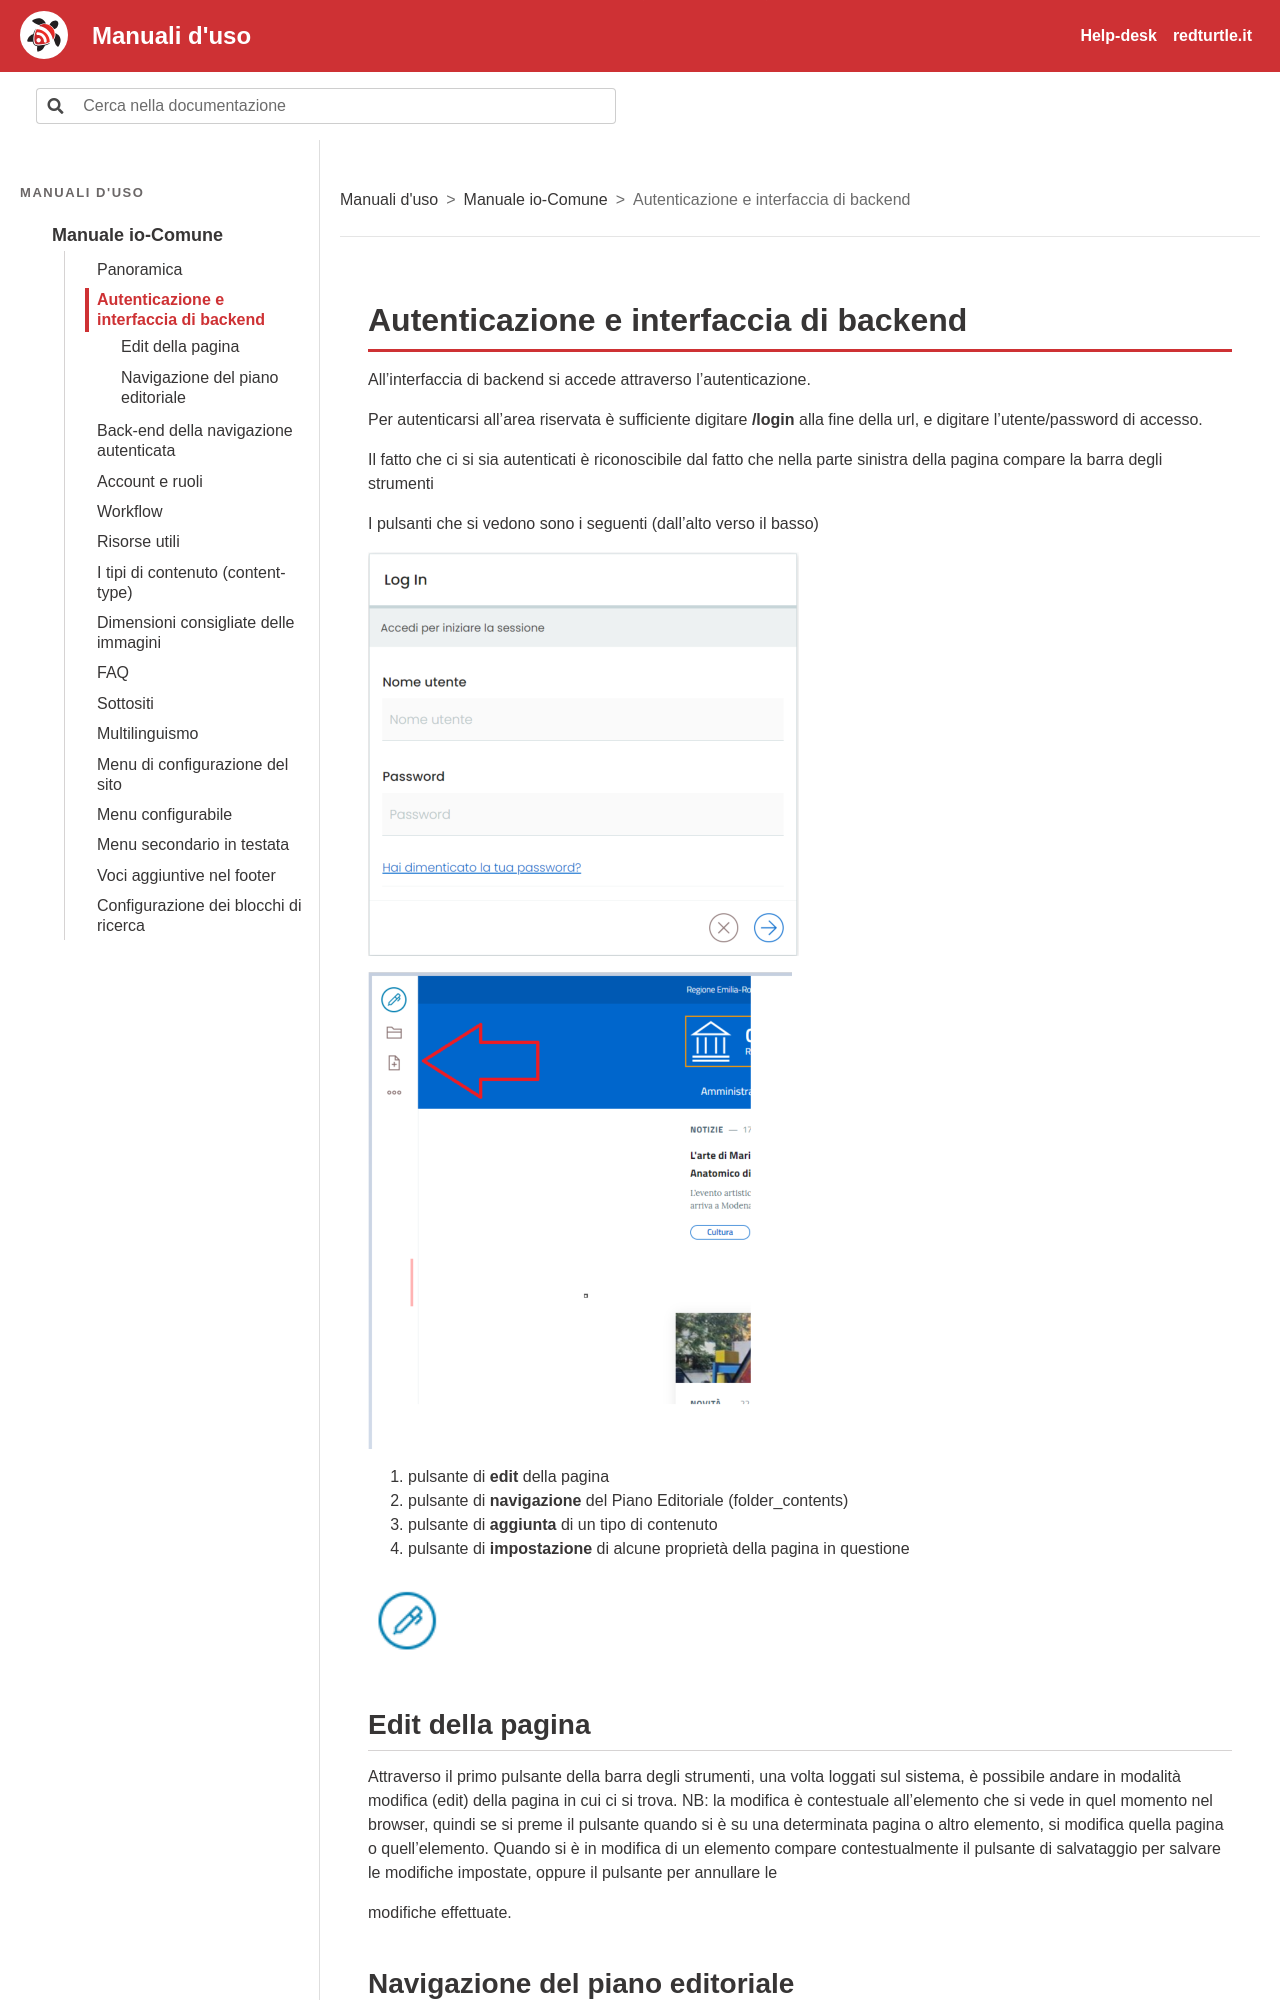

repository: RedTurtle/iocomune-docs · page: manuale-io-comune/autenticazione-e-interfaccia-di-backend.html · generator: sphinx

# Autenticazione e interfaccia di backend

All’interfaccia di backend si accede attraverso l’autenticazione.

Per autenticarsi all'area riservata è sufficiente digitare **/login** alla fine della url, e digitare l'utente/password di accesso.

Il fatto che ci si sia autenticati è riconoscibile dal fatto che nella parte sinistra della pagina compare la barra degli strumenti

I pulsanti che si vedono sono i seguenti (dall'alto verso il basso)

![Schermata: Autenticazione e interfaccia di backend](img/p007-0.png)

![Schermata: Autenticazione e interfaccia di backend](img/p007-1.png)

1.  pulsante di **edit** della pagina
2.  pulsante di **navigazione** del Piano Editoriale (folder_contents)
3.  pulsante di **aggiunta** di un tipo di contenuto
4.  pulsante di **impostazione** di alcune proprietà della pagina in questione

![Schermata: Autenticazione e interfaccia di backend](img/p009-0.png)

## Edit della pagina

Attraverso il primo pulsante della barra degli strumenti, una volta loggati sul sistema, è possibile andare in modalità modifica (edit) della pagina in cui ci si trova. NB: la modifica è contestuale all'elemento che si vede in quel momento nel browser, quindi se si preme il pulsante quando si è su una determinata pagina o altro elemento, si modifica quella pagina o quell'elemento. Quando si è in modifica di un elemento compare contestualmente il pulsante di salvataggio per salvare le modifiche impostate, oppure il pulsante per annullare le

modifiche effettuate.
